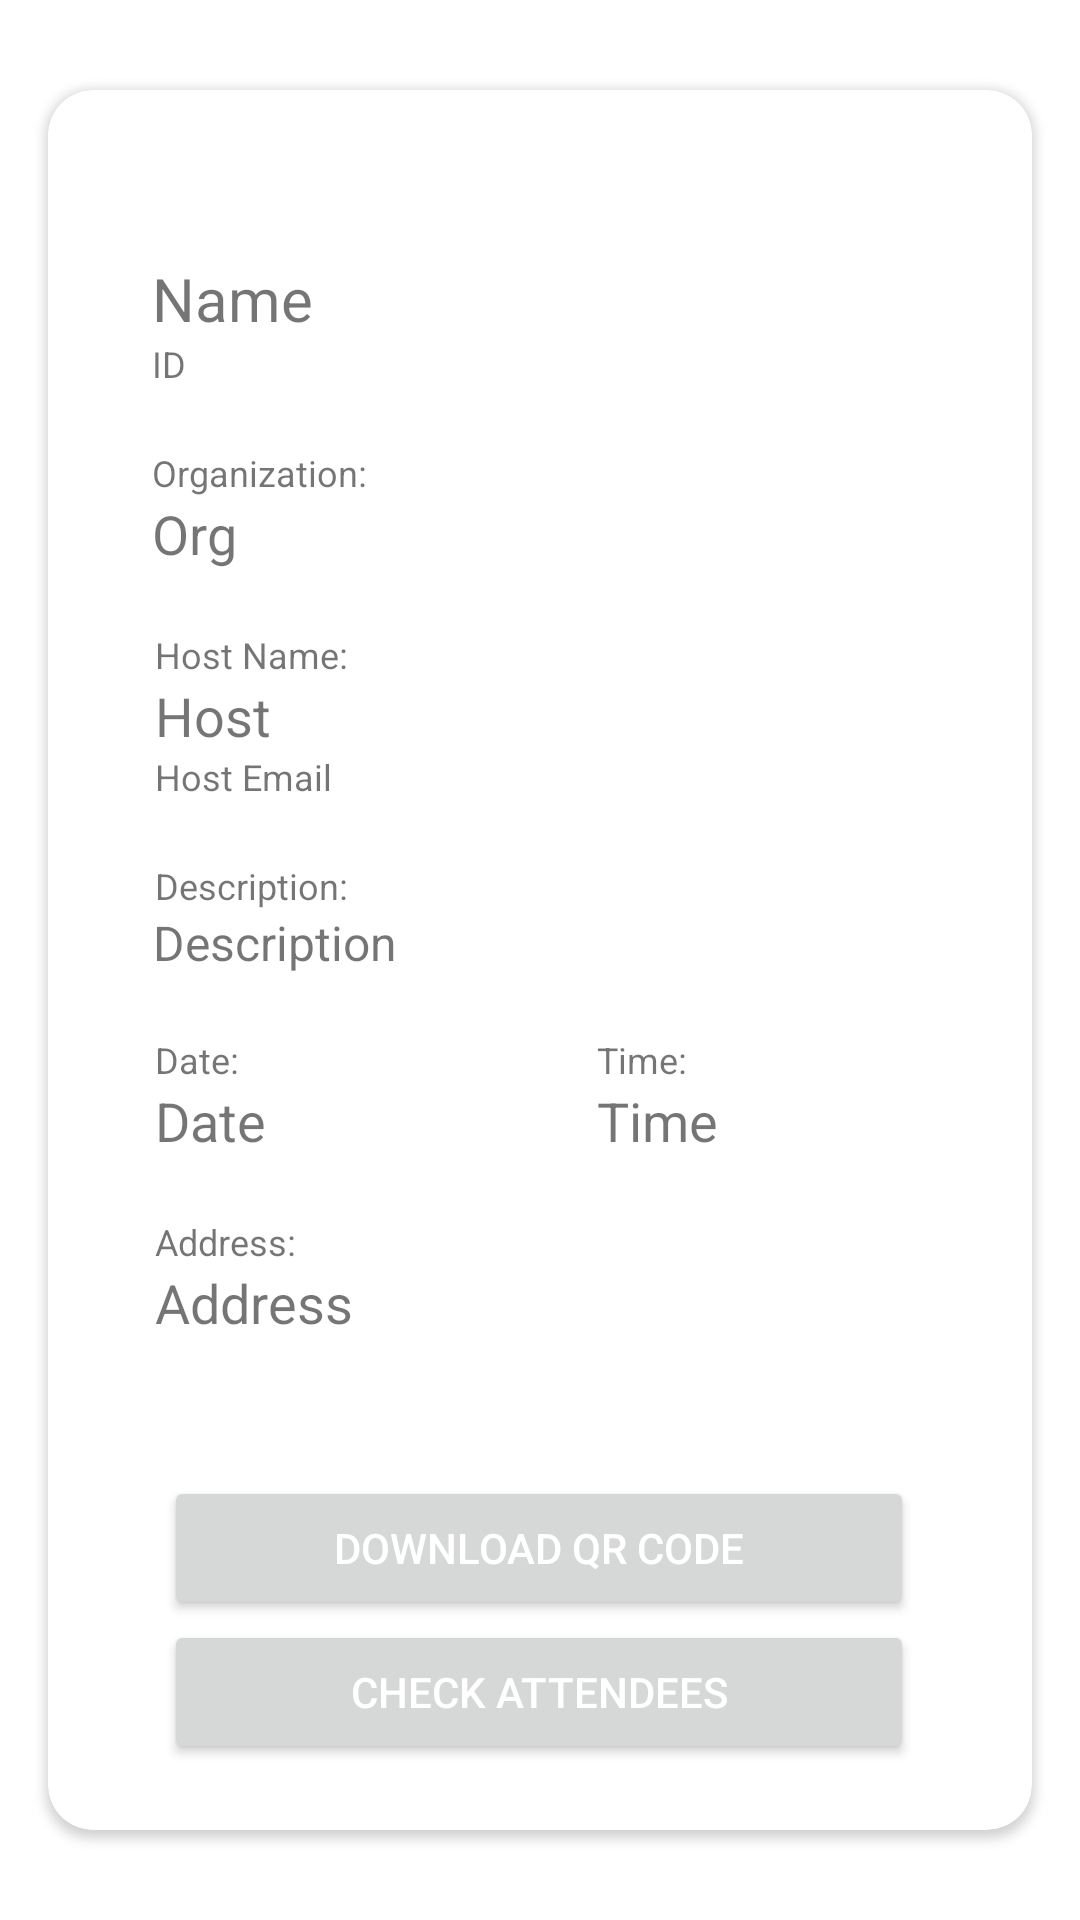

Here is an Android app screen rendered from its layout file. Give the layout XML and the strings, colors and styles it references.
<!-- AndroidManifest.xml: application theme Theme.AttendGO -->
<!-- res/layout/activity_event_details.xml -->
<?xml version="1.0" encoding="utf-8"?>
<androidx.constraintlayout.widget.ConstraintLayout xmlns:android="http://schemas.android.com/apk/res/android"
    xmlns:app="http://schemas.android.com/apk/res-auto"
    xmlns:tools="http://schemas.android.com/tools"
    android:layout_width="match_parent"
    android:layout_height="match_parent"
    tools:context=".EventDetailsActivity" >

    <androidx.cardview.widget.CardView
        android:layout_width="0dp"
        android:layout_height="0dp"
        android:layout_marginStart="16dp"
        android:layout_marginTop="30dp"
        android:layout_marginEnd="16dp"
        android:layout_marginBottom="30dp"
        app:cardCornerRadius="15sp"
        app:layout_constraintBottom_toBottomOf="parent"
        app:layout_constraintEnd_toEndOf="parent"
        app:layout_constraintHorizontal_bias="0.487"
        app:layout_constraintStart_toStartOf="parent"
        app:layout_constraintTop_toTopOf="parent"
        app:layout_constraintVertical_bias="0.493">

        <androidx.constraintlayout.widget.ConstraintLayout
            android:layout_width="match_parent"
            android:layout_height="match_parent">

            <TextView
                android:id="@+id/eventName"
                android:layout_width="wrap_content"
                android:layout_height="wrap_content"
                android:text="Name"
                android:textSize="20sp"
                app:layout_constraintBottom_toBottomOf="parent"
                app:layout_constraintEnd_toEndOf="parent"
                app:layout_constraintHorizontal_bias="0.126"
                app:layout_constraintStart_toStartOf="parent"
                app:layout_constraintTop_toTopOf="parent"
                app:layout_constraintVertical_bias="0.101" />

            <TextView
                android:id="@+id/eventID"
                android:layout_width="wrap_content"
                android:layout_height="wrap_content"
                android:text="ID"
                android:textSize="12sp"
                app:layout_constraintStart_toStartOf="@+id/eventName"
                app:layout_constraintTop_toBottomOf="@+id/eventName" />

            <TextView
                android:id="@+id/eventOrganization"
                android:layout_width="wrap_content"
                android:layout_height="wrap_content"
                android:text="Org"
                android:textSize="18sp"
                app:layout_constraintEnd_toEndOf="@+id/eventOrgTV"
                app:layout_constraintHorizontal_bias="0.0"
                app:layout_constraintStart_toStartOf="@+id/eventOrgTV"
                app:layout_constraintTop_toBottomOf="@+id/eventOrgTV" />

            <TextView
                android:id="@+id/eventTime"
                android:layout_width="wrap_content"
                android:layout_height="wrap_content"
                android:text="Time"
                android:textSize="18sp"
                app:layout_constraintBottom_toBottomOf="@+id/eventDate"
                app:layout_constraintEnd_toEndOf="@+id/eventTimeTV"
                app:layout_constraintHorizontal_bias="0.0"
                app:layout_constraintStart_toStartOf="@+id/eventTimeTV"
                app:layout_constraintTop_toBottomOf="@+id/eventTimeTV" />

            <TextView
                android:id="@+id/eventDate"
                android:layout_width="wrap_content"
                android:layout_height="wrap_content"
                android:text="Date"
                android:textSize="18sp"
                app:layout_constraintEnd_toEndOf="@+id/eventDateTV"
                app:layout_constraintHorizontal_bias="0.0"
                app:layout_constraintStart_toStartOf="@+id/eventDateTV"
                app:layout_constraintTop_toBottomOf="@+id/eventDateTV" />

            <TextView
                android:id="@+id/eventAddress"
                android:layout_width="300dp"
                android:layout_height="wrap_content"
                android:text="Address"
                android:textSize="18sp"
                app:layout_constraintEnd_toEndOf="@+id/eventAddressTV"
                app:layout_constraintHorizontal_bias="0.0"
                app:layout_constraintStart_toStartOf="@+id/eventAddressTV"
                app:layout_constraintTop_toBottomOf="@+id/eventAddressTV" />

            <TextView
                android:id="@+id/description"
                android:layout_width="wrap_content"
                android:layout_height="wrap_content"
                android:text="Description"
                android:textSize="16sp"
                app:layout_constraintEnd_toEndOf="@+id/descriptionTV"
                app:layout_constraintHorizontal_bias="0.04"
                app:layout_constraintStart_toStartOf="@+id/descriptionTV"
                app:layout_constraintTop_toBottomOf="@+id/descriptionTV" />

            <TextView
                android:id="@+id/hostEmail"
                android:layout_width="wrap_content"
                android:layout_height="wrap_content"
                android:text="Host Email"
                android:textSize="12sp"
                app:layout_constraintEnd_toEndOf="@+id/hostName"
                app:layout_constraintHorizontal_bias="0.0"
                app:layout_constraintStart_toStartOf="@+id/hostName"
                app:layout_constraintTop_toBottomOf="@+id/hostName" />

            <TextView
                android:id="@+id/hostName"
                android:layout_width="wrap_content"
                android:layout_height="wrap_content"
                android:text="Host"
                android:textSize="18sp"
                app:layout_constraintEnd_toEndOf="@+id/hostNameTV"
                app:layout_constraintHorizontal_bias="0.0"
                app:layout_constraintStart_toStartOf="@+id/hostNameTV"
                app:layout_constraintTop_toBottomOf="@+id/hostNameTV" />

            <ImageView
                android:id="@+id/eventDetailsIV"
                android:layout_width="wrap_content"
                android:layout_height="wrap_content"
                android:layout_marginTop="16dp"
                android:layout_marginEnd="16dp"
                app:layout_constraintEnd_toEndOf="parent"
                app:layout_constraintTop_toTopOf="parent"
                app:srcCompat="@drawable/ic_baseline_close_24" />

            <TextView
                android:id="@+id/eventOrgTV"
                android:layout_width="wrap_content"
                android:layout_height="wrap_content"
                android:layout_marginTop="20dp"
                android:text="Organization:"
                android:textSize="12sp"
                app:layout_constraintEnd_toEndOf="@+id/eventName"
                app:layout_constraintHorizontal_bias="0.0"
                app:layout_constraintStart_toStartOf="@+id/eventName"
                app:layout_constraintTop_toBottomOf="@+id/eventID" />

            <TextView
                android:id="@+id/hostNameTV"
                android:layout_width="wrap_content"
                android:layout_height="wrap_content"
                android:layout_marginTop="20dp"
                android:text="Host Name:"
                android:textSize="12sp"
                app:layout_constraintEnd_toEndOf="@+id/eventOrgTV"
                app:layout_constraintHorizontal_bias="0.125"
                app:layout_constraintStart_toStartOf="@+id/eventOrgTV"
                app:layout_constraintTop_toBottomOf="@+id/eventOrganization" />

            <TextView
                android:id="@+id/descriptionTV"
                android:layout_width="wrap_content"
                android:layout_height="wrap_content"
                android:layout_marginTop="20dp"
                android:text="Description:"
                android:textSize="12sp"
                app:layout_constraintEnd_toEndOf="@+id/hostNameTV"
                app:layout_constraintHorizontal_bias="0.0"
                app:layout_constraintStart_toStartOf="@+id/hostNameTV"
                app:layout_constraintTop_toBottomOf="@+id/hostEmail" />

            <TextView
                android:id="@+id/eventDateTV"
                android:layout_width="wrap_content"
                android:layout_height="wrap_content"
                android:layout_marginTop="20dp"
                android:text="Date:"
                android:textSize="12sp"
                app:layout_constraintEnd_toEndOf="@+id/descriptionTV"
                app:layout_constraintHorizontal_bias="0.0"
                app:layout_constraintStart_toStartOf="@+id/descriptionTV"
                app:layout_constraintTop_toBottomOf="@+id/description" />

            <TextView
                android:id="@+id/eventAddressTV"
                android:layout_width="wrap_content"
                android:layout_height="wrap_content"
                android:layout_marginTop="20dp"
                android:text="Address:"
                android:textSize="12sp"
                app:layout_constraintEnd_toEndOf="@+id/eventDateTV"
                app:layout_constraintHorizontal_bias="0.0"
                app:layout_constraintStart_toStartOf="@+id/eventDateTV"
                app:layout_constraintTop_toBottomOf="@+id/eventDate" />

            <TextView
                android:id="@+id/eventTimeTV"
                android:layout_width="wrap_content"
                android:layout_height="wrap_content"
                android:text="Time:"
                android:textSize="12sp"
                app:layout_constraintBottom_toBottomOf="@+id/eventDateTV"
                app:layout_constraintEnd_toEndOf="parent"
                app:layout_constraintHorizontal_bias="0.509"
                app:layout_constraintStart_toEndOf="@+id/eventDateTV"
                app:layout_constraintTop_toTopOf="@+id/eventDateTV" />

            <Button
                android:id="@+id/downloadQRCodeBtn"
                android:layout_width="250dp"
                android:layout_height="wrap_content"
                android:layout_marginTop="30dp"
                android:layout_marginBottom="70dp"
                android:text="Download QR Code"
                android:textColor="@color/white"
                app:layout_constraintBottom_toBottomOf="parent"
                app:layout_constraintEnd_toEndOf="parent"
                app:layout_constraintHorizontal_bias="0.496"
                app:layout_constraintStart_toStartOf="parent"
                app:layout_constraintTop_toBottomOf="@+id/eventAddress"
                app:layout_constraintVertical_bias="1.0" />

            <Button
                android:id="@+id/checkAttendeeBtn"
                android:layout_width="250dp"
                android:layout_height="wrap_content"
                android:text="Check Attendees"
                android:textColor="@color/white"
                app:layout_constraintBottom_toBottomOf="parent"
                app:layout_constraintEnd_toEndOf="@+id/downloadQRCodeBtn"
                app:layout_constraintStart_toStartOf="@+id/downloadQRCodeBtn"
                app:layout_constraintTop_toBottomOf="@+id/downloadQRCodeBtn"
                app:layout_constraintVertical_bias="0.0" />

        </androidx.constraintlayout.widget.ConstraintLayout>
    </androidx.cardview.widget.CardView>

</androidx.constraintlayout.widget.ConstraintLayout>
<!-- resources referenced by this layout -->
<resources>
  <color name="white">#FFFFFFFF</color>
  <style name="Theme.AttendGO" parent="Theme.MaterialComponents.DayNight.DarkActionBar">
          
          <item name="colorPrimary">@color/teal_200</item>
          <item name="colorPrimaryVariant">@color/white</item>
          <item name="colorOnPrimary">@color/white</item>
          
          <item name="colorSecondary">@color/teal_700</item>
          <item name="colorSecondaryVariant">@color/teal_700</item>
          <item name="colorOnSecondary">@color/black</item>
          
          <item name="android:statusBarColor" tools:targetApi="l">?attr/colorPrimaryVariant</item>
          
          
          <item name="android:windowLightStatusBar">true</item>
      </style>
  <color name="teal_200">#FF03DAC5</color>
  <color name="teal_700">#FF018786</color>
  <color name="black">#FF000000</color>
</resources>
